Run: headless pygame with SDL's dummy video driver; simulated clock (each Clock.tick advances the game by its frame time, no real sleeping); random seed 0; keys injected as events and as key.get_pressed() state; no mouse input.
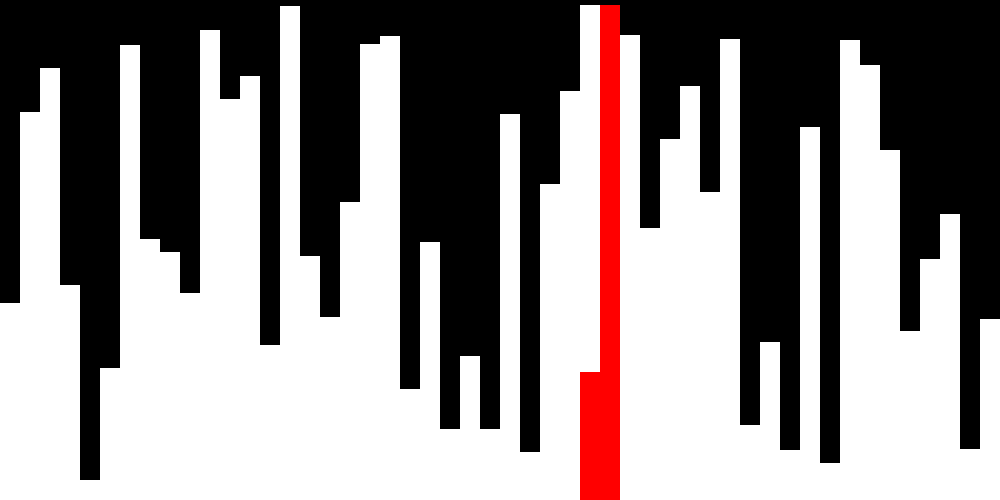
Frame 1 of 4 · flips 1–60 · no input
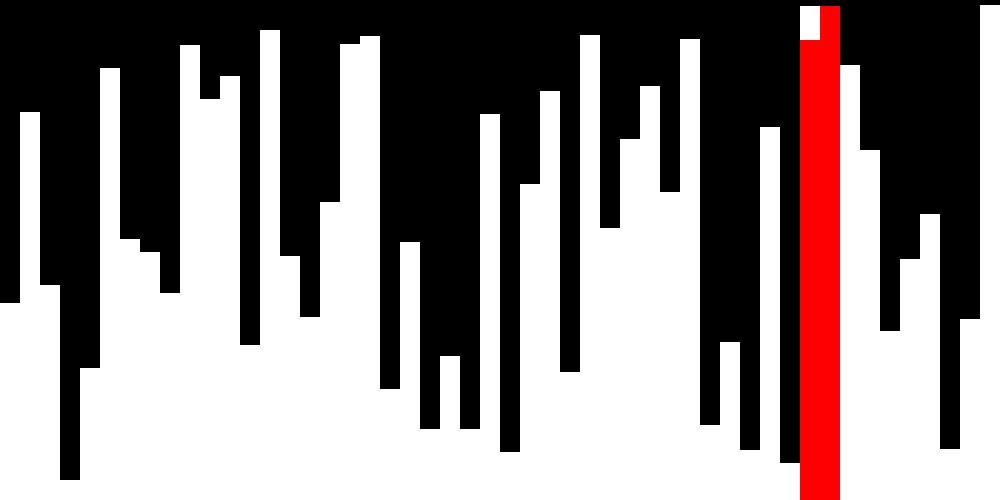
Frame 2 of 4 · flips 61–180 · tapped SPACE, RETURN · held RIGHT (→), D
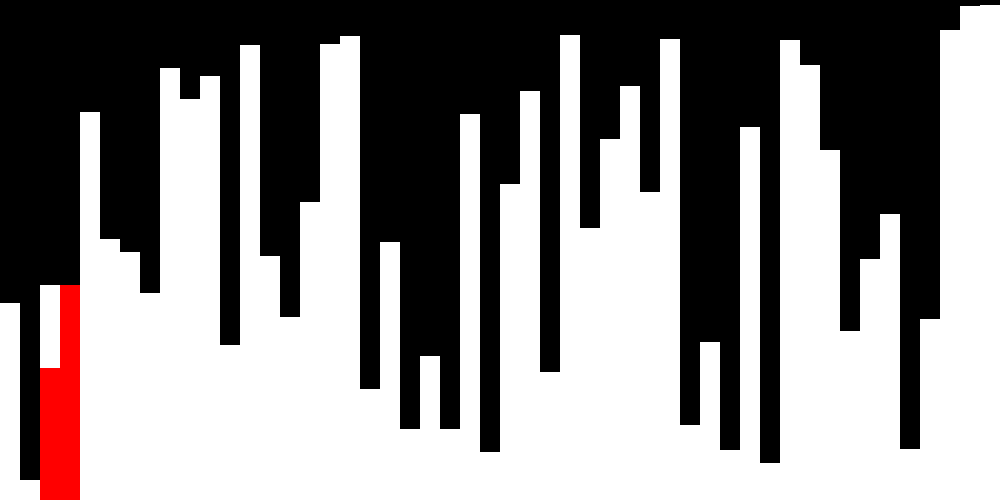
Frame 3 of 4 · flips 181–300 · held DOWN (↓), S
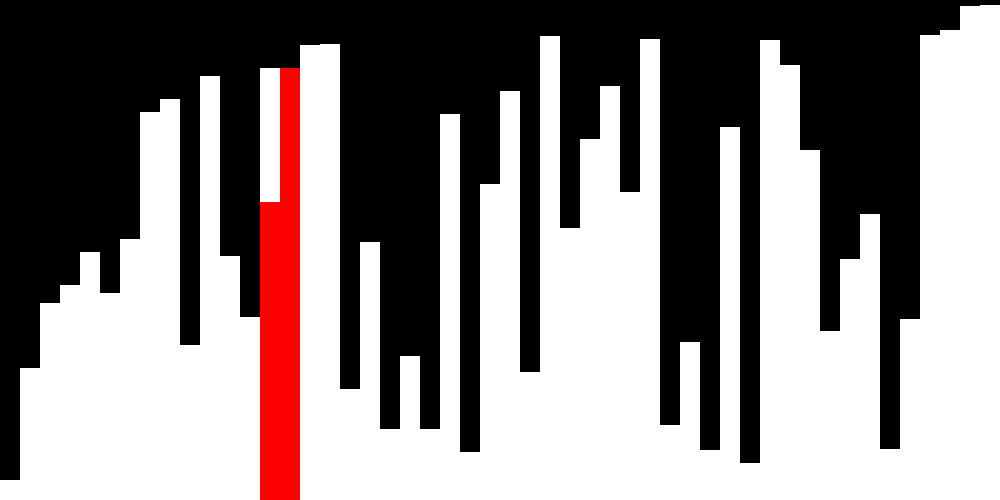
Frame 4 of 4 · flips 301–420 · held LEFT (←), A, UP (↑), W

The pygame program that drew these frames:

import pygame #handles graphics, sound, game timings, keyboard input, etc
import random
pygame.init()

width = 1000

#creates game screen and caption
screen = pygame.display.set_mode((width, 500))
pygame.display.set_caption("Silly Shapes")
running = True

list = []
amount = 50
for x in range(0, amount):
    list.append(random.randrange(0, 500))
    
def draw():
    screen.fill((0, 0, 0))
    for x in range(len(list)):
        pygame.draw.rect(screen, (255, 255, 255), (((width / amount) * x), 500-list[x], (width / amount), list[x]))
    pygame.display.flip() #update graphics

while running: #sortof a game loop
    for event in pygame.event.get():
        if event.type == pygame.QUIT:
            running = False
    for i in range(1, len(list)):
        j = i - 1
        draw()
        if(list[i] < list[j]):
            list[i], list[j] = list[j], list[i]
        pygame.draw.rect(screen, (255, 0, 0), (((width / amount) * i), 500-list[i], (width / amount), list[i]))
        pygame.draw.rect(screen, (255, 0, 0), (((width / amount) * j), 500-list[j], (width / amount), list[j]))
        pygame.display.flip()
            
pygame.quit()
